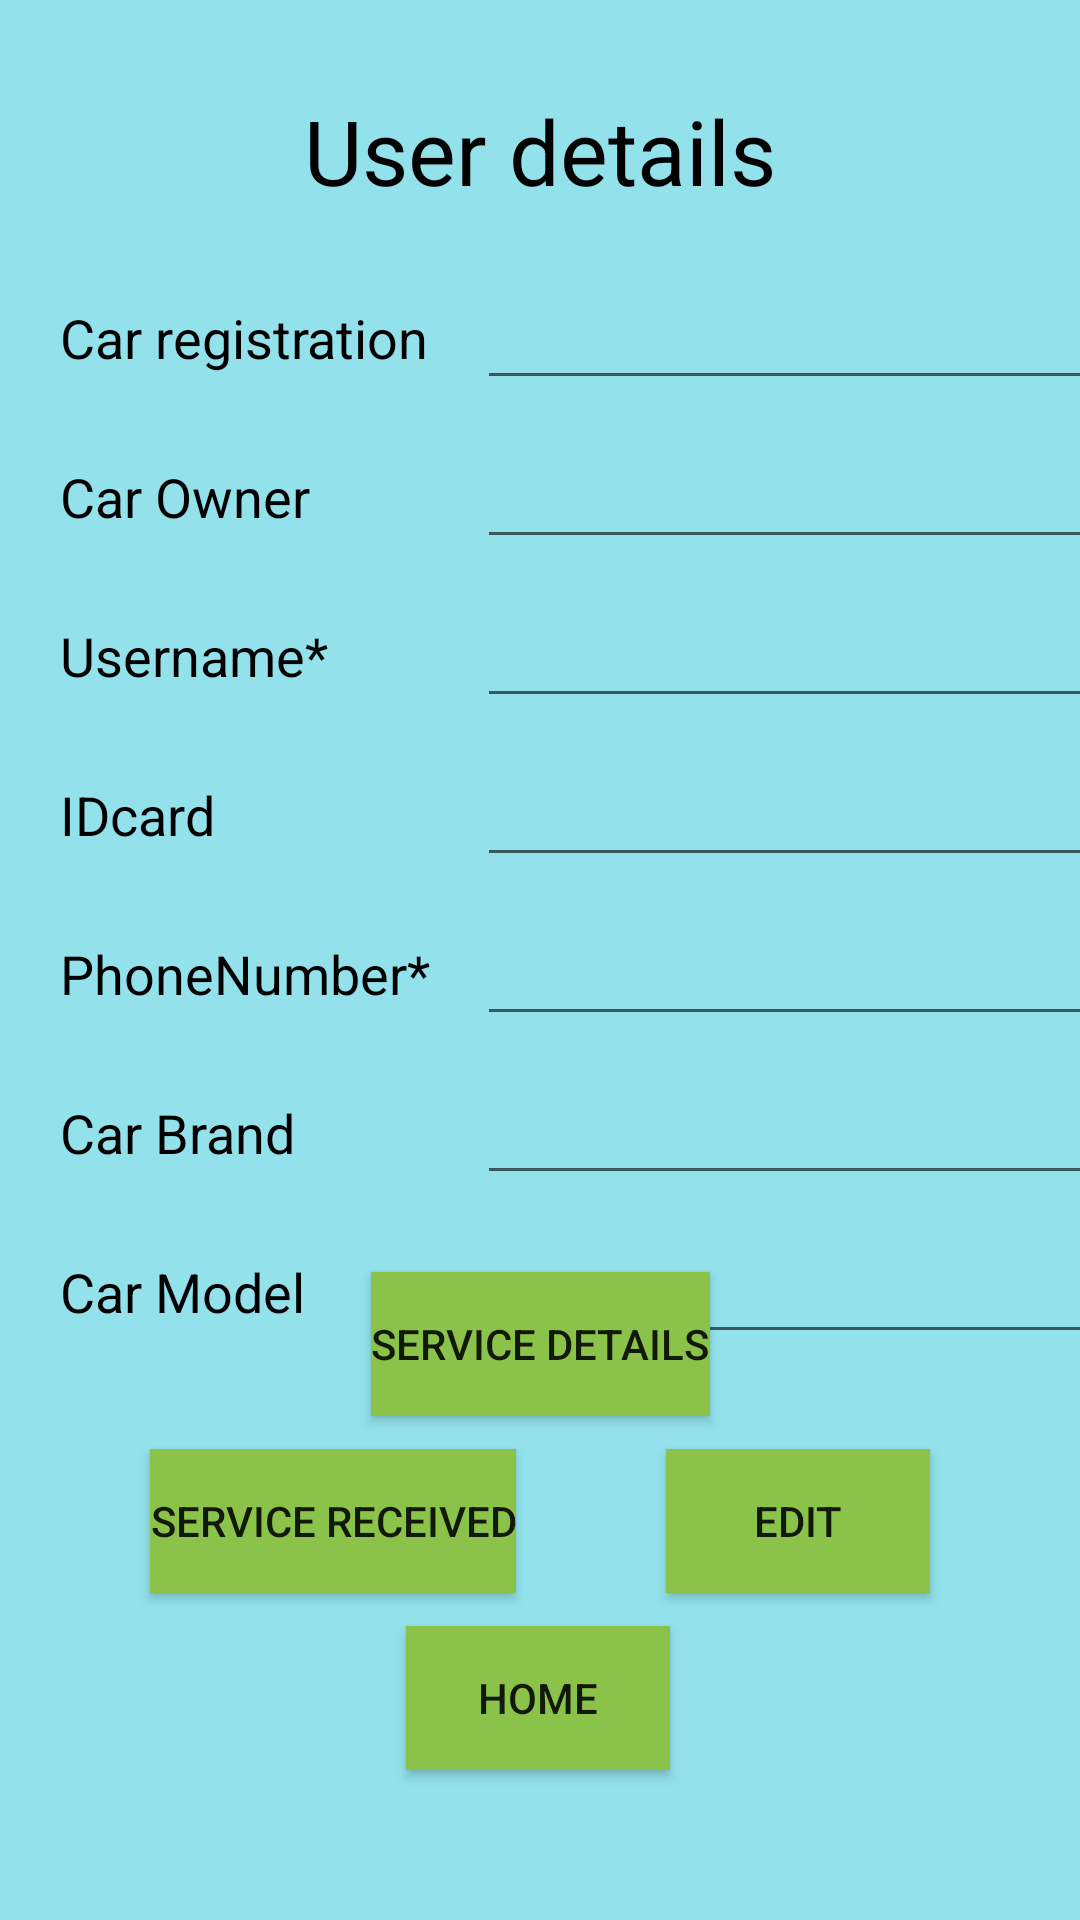

Produce the Android XML layout that renders to this screen, including the resource entries it uses.
<!-- AndroidManifest.xml: application theme Theme.Garage -->
<!-- res/layout/activity_details.xml -->
<?xml version="1.0" encoding="utf-8"?>
<androidx.constraintlayout.widget.ConstraintLayout xmlns:android="http://schemas.android.com/apk/res/android"
    xmlns:app="http://schemas.android.com/apk/res-auto"
    xmlns:tools="http://schemas.android.com/tools"
    android:layout_width="match_parent"
    android:layout_height="match_parent"
    android:background="#6B00BCD4"
    tools:context=".Details">

    <TextView
        android:id="@+id/carRegistration_textView"
        android:layout_width="wrap_content"
        android:layout_height="wrap_content"
        android:layout_marginStart="20dp"
        android:layout_marginLeft="20dp"
        android:layout_marginTop="30dp"
        android:text="@string/car_registration"
        android:textColor="#000000"
        android:textSize="18sp"
        app:layout_constraintStart_toStartOf="parent"
        app:layout_constraintTop_toBottomOf="@+id/EditDetails_textView" />

    <EditText
        android:id="@+id/carRegistration_editTextTextPersonName"
        android:layout_width="wrap_content"
        android:layout_height="wrap_content"
        android:layout_marginStart="16dp"
        android:layout_marginLeft="16dp"
        android:ems="10"
        android:inputType="textPersonName"
        android:textColor="#000000"
        app:layout_constraintBottom_toBottomOf="@+id/carRegistration_textView"
        app:layout_constraintStart_toEndOf="@+id/carRegistration_textView"
        app:layout_constraintTop_toTopOf="@+id/carRegistration_textView" />

    <TextView
        android:id="@+id/EditDetails_textView"
        android:layout_width="wrap_content"
        android:layout_height="wrap_content"
        android:layout_marginTop="30dp"
        android:text="@string/user_details"
        android:textColor="#000000"
        android:textSize="30sp"
        app:layout_constraintEnd_toEndOf="parent"
        app:layout_constraintStart_toStartOf="parent"
        app:layout_constraintTop_toTopOf="parent" />

    <TextView
        android:id="@+id/carOwner_textView"
        android:layout_width="wrap_content"
        android:layout_height="wrap_content"
        android:layout_marginStart="20dp"
        android:layout_marginLeft="20dp"
        android:layout_marginTop="20dp"
        android:text="@string/car_owner"
        android:textColor="#000000"
        android:textSize="18sp"
        app:layout_constraintStart_toStartOf="parent"
        app:layout_constraintTop_toBottomOf="@+id/carRegistration_editTextTextPersonName" />

    <TextView
        android:id="@+id/username_textView"
        android:layout_width="wrap_content"
        android:layout_height="wrap_content"
        android:layout_marginStart="20dp"
        android:layout_marginLeft="20dp"
        android:layout_marginTop="20dp"
        android:text="@string/username"
        android:textColor="#000000"
        android:textSize="18sp"
        app:layout_constraintStart_toStartOf="parent"
        app:layout_constraintTop_toBottomOf="@+id/carOwner_editTextTextPersonName" />

    <TextView
        android:id="@+id/iDcard_textView"
        android:layout_width="wrap_content"
        android:layout_height="wrap_content"
        android:layout_marginStart="20dp"
        android:layout_marginLeft="20dp"
        android:layout_marginTop="20dp"
        android:text="@string/idcard"
        android:textColor="#000000"
        android:textSize="18sp"
        app:layout_constraintStart_toStartOf="parent"
        app:layout_constraintTop_toBottomOf="@+id/username_editTextTextPersonName" />

    <TextView
        android:id="@+id/phoneNumber_textView"
        android:layout_width="wrap_content"
        android:layout_height="wrap_content"
        android:layout_marginStart="20dp"
        android:layout_marginLeft="20dp"
        android:layout_marginTop="20dp"
        android:text="@string/phonenumber"
        android:textColor="#000000"
        android:textSize="18sp"
        app:layout_constraintStart_toStartOf="parent"
        app:layout_constraintTop_toBottomOf="@+id/iDcard_editTextTextPersonName" />

    <TextView
        android:id="@+id/carModel_textView"
        android:layout_width="wrap_content"
        android:layout_height="wrap_content"
        android:layout_marginStart="20dp"
        android:layout_marginLeft="20dp"
        android:layout_marginTop="20dp"
        android:text="@string/car_model"
        android:textColor="#000000"
        android:textSize="18sp"
        app:layout_constraintStart_toStartOf="parent"
        app:layout_constraintTop_toBottomOf="@+id/carBrand_editTextTextPersonName" />

    <TextView
        android:id="@+id/carBrand_textView"
        android:layout_width="wrap_content"
        android:layout_height="wrap_content"
        android:layout_marginStart="20dp"
        android:layout_marginLeft="20dp"
        android:layout_marginTop="20dp"
        android:text="@string/car_brand"
        android:textColor="#000000"
        android:textSize="18sp"
        app:layout_constraintStart_toStartOf="parent"
        app:layout_constraintTop_toBottomOf="@+id/phoneNumber_editTextTextPersonName" />

    <EditText
        android:id="@+id/carOwner_editTextTextPersonName"
        android:layout_width="wrap_content"
        android:layout_height="wrap_content"
        android:ems="10"
        android:inputType="textPersonName"
        android:textColor="#000000"
        app:layout_constraintBottom_toBottomOf="@+id/carOwner_textView"
        app:layout_constraintEnd_toEndOf="@+id/carRegistration_editTextTextPersonName"
        app:layout_constraintStart_toStartOf="@+id/carRegistration_editTextTextPersonName"
        app:layout_constraintTop_toTopOf="@+id/carOwner_textView" />

    <EditText
        android:id="@+id/username_editTextTextPersonName"
        android:layout_width="wrap_content"
        android:layout_height="wrap_content"
        android:ems="10"
        android:inputType="textPersonName"
        android:textColor="#000000"
        app:layout_constraintBottom_toBottomOf="@+id/username_textView"
        app:layout_constraintEnd_toEndOf="@+id/carOwner_editTextTextPersonName"
        app:layout_constraintStart_toStartOf="@+id/carOwner_editTextTextPersonName"
        app:layout_constraintTop_toTopOf="@+id/username_textView" />

    <EditText
        android:id="@+id/iDcard_editTextTextPersonName"
        android:layout_width="wrap_content"
        android:layout_height="wrap_content"
        android:ems="10"
        android:inputType="textPersonName"
        android:textColor="#000000"
        app:layout_constraintBottom_toBottomOf="@+id/iDcard_textView"
        app:layout_constraintEnd_toEndOf="@+id/username_editTextTextPersonName"
        app:layout_constraintStart_toStartOf="@+id/username_editTextTextPersonName"
        app:layout_constraintTop_toTopOf="@+id/iDcard_textView" />

    <EditText
        android:id="@+id/phoneNumber_editTextTextPersonName"
        android:layout_width="wrap_content"
        android:layout_height="wrap_content"
        android:ems="10"
        android:inputType="textPersonName"
        android:textColor="#000000"
        app:layout_constraintBottom_toBottomOf="@+id/phoneNumber_textView"
        app:layout_constraintEnd_toEndOf="@+id/iDcard_editTextTextPersonName"
        app:layout_constraintStart_toStartOf="@+id/iDcard_editTextTextPersonName"
        app:layout_constraintTop_toTopOf="@+id/phoneNumber_textView" />

    <EditText
        android:id="@+id/carBrand_editTextTextPersonName"
        android:layout_width="wrap_content"
        android:layout_height="wrap_content"
        android:ems="10"
        android:inputType="textPersonName"
        android:textColor="#000000"
        app:layout_constraintBottom_toBottomOf="@+id/carBrand_textView"
        app:layout_constraintEnd_toEndOf="@+id/phoneNumber_editTextTextPersonName"
        app:layout_constraintStart_toStartOf="@+id/phoneNumber_editTextTextPersonName"
        app:layout_constraintTop_toTopOf="@+id/carBrand_textView" />

    <EditText
        android:id="@+id/carModel_editTextTextPersonName"
        android:layout_width="wrap_content"
        android:layout_height="wrap_content"
        android:ems="10"
        android:inputType="textPersonName"
        android:textColor="#000000"
        app:layout_constraintBottom_toBottomOf="@+id/carModel_textView"
        app:layout_constraintEnd_toEndOf="@+id/carBrand_editTextTextPersonName"
        app:layout_constraintStart_toStartOf="@+id/carBrand_editTextTextPersonName"
        app:layout_constraintTop_toTopOf="@+id/carModel_textView" />

    <Button
        android:id="@+id/ServiceDetails_button"
        android:layout_width="wrap_content"
        android:layout_height="wrap_content"
        android:layout_marginBottom="70dp"
        android:background="#8BC34A"
        android:text="@string/service_details"
        app:layout_constraintBottom_toTopOf="@+id/home_button"
        app:layout_constraintEnd_toEndOf="parent"
        app:layout_constraintStart_toStartOf="parent" />

    <Button
        android:id="@+id/Edit_button"
        android:layout_width="wrap_content"
        android:layout_height="wrap_content"
        android:background="#8BC34A"
        android:text="@string/edit"
        app:layout_constraintBottom_toBottomOf="@+id/ServiceRecord_button"
        app:layout_constraintEnd_toEndOf="parent"
        app:layout_constraintHorizontal_bias="0.5"
        app:layout_constraintStart_toEndOf="@+id/ServiceRecord_button"
        app:layout_constraintTop_toTopOf="@+id/ServiceRecord_button" />

    <Button
        android:id="@+id/ServiceRecord_button"
        android:layout_width="wrap_content"
        android:layout_height="wrap_content"
        android:background="#8BC34A"
        android:text="@string/service_received"
        app:layout_constraintBottom_toTopOf="@+id/home_button"
        app:layout_constraintEnd_toStartOf="@+id/Edit_button"
        app:layout_constraintHorizontal_bias="0.5"
        app:layout_constraintStart_toStartOf="parent"
        app:layout_constraintTop_toBottomOf="@+id/ServiceDetails_button" />

    <Button
        android:id="@+id/home_button"
        android:layout_width="wrap_content"
        android:layout_height="wrap_content"
        android:layout_marginBottom="50dp"
        android:background="#8BC34A"
        android:text="@string/home"
        app:layout_constraintBottom_toBottomOf="parent"
        app:layout_constraintEnd_toEndOf="parent"
        app:layout_constraintHorizontal_bias="0.498"
        app:layout_constraintStart_toStartOf="parent" />

</androidx.constraintlayout.widget.ConstraintLayout>
<!-- resources referenced by this layout -->
<resources>
  <string name="car_brand">Car Brand</string>
  <string name="car_model">Car Model</string>
  <string name="car_owner">Car Owner</string>
  <string name="car_registration">Car registration</string>
  <string name="edit">Edit</string>
  <string name="home">Home</string>
  <string name="idcard">IDcard</string>
  <string name="phonenumber">PhoneNumber*</string>
  <string name="service_details">Service details</string>
  <string name="service_received">Service received</string>
  <string name="user_details">User details</string>
  <string name="username">Username*</string>
  <style name="Theme.Garage" parent="Theme.AppCompat.Light.NoActionBar">
          
          <item name="colorPrimary">@color/purple_500</item>
          <item name="colorPrimaryVariant">@color/purple_700</item>
          <item name="colorOnPrimary">@color/white</item>
          
          <item name="colorSecondary">@color/teal_200</item>
          <item name="colorSecondaryVariant">@color/teal_700</item>
          <item name="colorOnSecondary">@color/black</item>
          
          <item name="android:statusBarColor" tools:targetApi="l">?attr/colorPrimaryVariant</item>
          
      </style>
  <!-- not gathered from this repository: default colours our renderer supplied (Android Studio template values) -->
  <color name="purple_500">#FF6200EE</color>
  <color name="purple_700">#FF3700B3</color>
  <color name="teal_200">#FF03DAC5</color>
  <color name="teal_700">#FF018786</color>
  <color name="black">#FF000000</color>
  <color name="white">#FFFFFFFF</color>
</resources>
